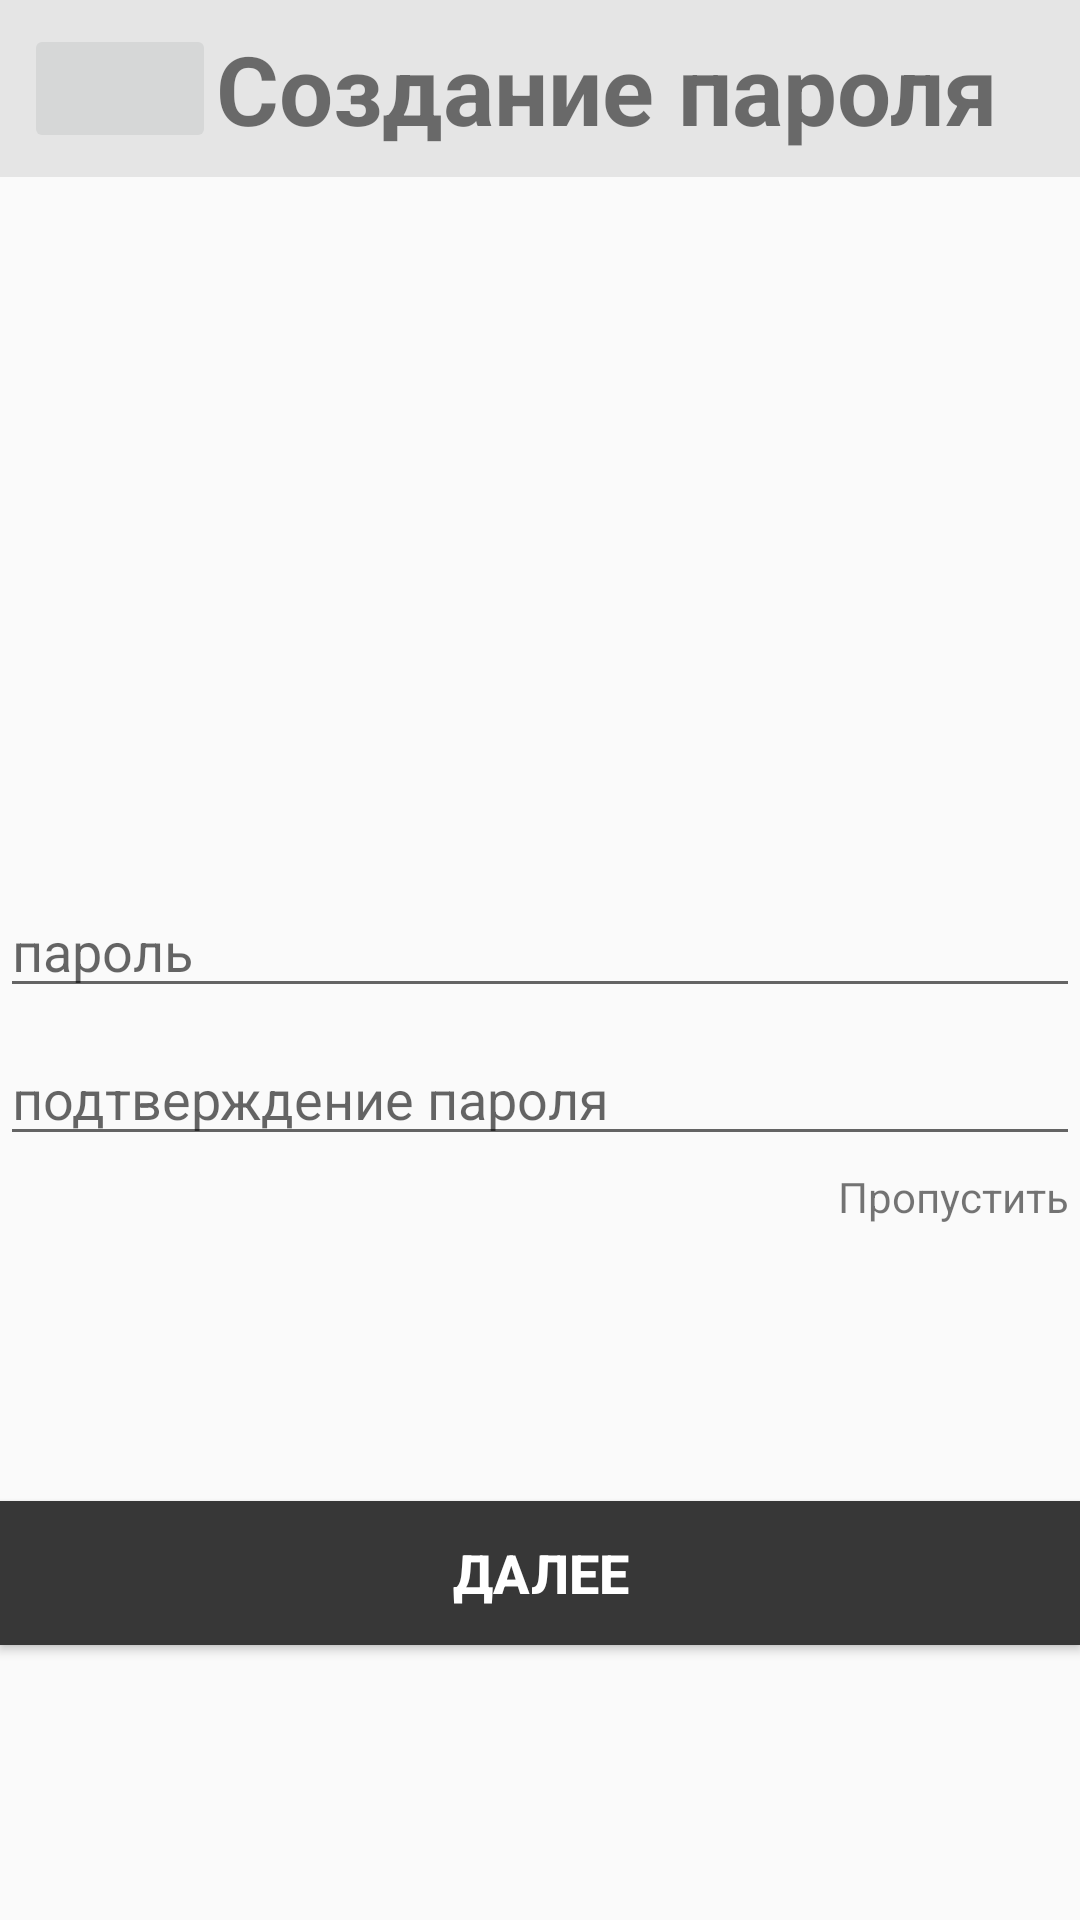

Layout XML and referenced resources for this Android screen:
<!-- AndroidManifest.xml: application theme Theme.MedApp -->
<!-- res/layout/activity_password_create.xml -->
<?xml version="1.0" encoding="utf-8"?>
<androidx.constraintlayout.widget.ConstraintLayout xmlns:android="http://schemas.android.com/apk/res/android"
    xmlns:app="http://schemas.android.com/apk/res-auto"
    xmlns:tools="http://schemas.android.com/tools"
    android:layout_width="match_parent"
    android:layout_height="match_parent"
    tools:context=".activities.login.PasswordCreateActivity">

    <Button
        android:id="@+id/paswdCreate_nextBtn"
        style="@style/mainBtnStyle"
        android:layout_width="match_parent"
        android:layout_height="wrap_content"
        android:text="Далее"
        app:layout_constraintBottom_toBottomOf="parent"
        app:layout_constraintEnd_toEndOf="parent"
        app:layout_constraintStart_toStartOf="parent"
        app:layout_constraintTop_toBottomOf="@+id/paswdCreate_btns" />

    <LinearLayout
        android:id="@+id/paswdCreate_btns"
        android:layout_width="match_parent"
        android:layout_height="wrap_content"
        android:orientation="vertical"
        app:layout_constraintBottom_toBottomOf="parent"
        app:layout_constraintEnd_toEndOf="parent"
        app:layout_constraintStart_toStartOf="parent"
        app:layout_constraintTop_toBottomOf="@+id/textView2">

        <EditText
            android:id="@+id/paswdCreate_paswdET"
            android:layout_width="match_parent"
            android:layout_height="wrap_content"
            android:layout_marginVertical="4dp"
            android:drawableStart="@drawable/baseline_password_24"
            android:ems="10"
            android:hint="пароль"
            android:inputType="textPassword" />

        <EditText
            android:id="@+id/paswdCreate_paswdConfirmET"
            android:layout_width="match_parent"
            android:layout_height="wrap_content"
            android:layout_marginVertical="4dp"
            android:drawableStart="@drawable/baseline_password_24"
            android:ems="10"
            android:hint="подтверждение пароля"
            android:inputType="textPassword" />

        <TextView
            android:id="@+id/paswdCreate_skipBtn"
            android:layout_width="match_parent"
            android:layout_height="wrap_content"
            android:layout_marginHorizontal="4dp"
            android:text="Пропустить"
            android:textAlignment="textEnd" />

    </LinearLayout>

    <LinearLayout
        android:id="@+id/textView2"
        android:layout_width="match_parent"
        android:layout_height="wrap_content"
        android:background="@color/main_transdp"
        android:padding="8dp"
        app:layout_constraintEnd_toEndOf="parent"
        app:layout_constraintStart_toStartOf="parent"
        app:layout_constraintTop_toTopOf="parent">

        <ImageButton
            android:id="@+id/paswdCreate_homeBtn"
            android:layout_width="64dp"
            android:layout_height="match_parent"
            android:layout_gravity="center"
            app:srcCompat="@drawable/baseline_home_24" />

        <TextView
            android:id="@+id/textView3"
            android:layout_width="0dp"
            android:layout_height="wrap_content"
            android:layout_weight="1"
            android:text="Создание пароля"
            android:textSize="32sp"
            android:textStyle="bold"
            app:layout_constraintEnd_toEndOf="parent"
            app:layout_constraintStart_toStartOf="parent"
            app:layout_constraintTop_toTopOf="parent" />
    </LinearLayout>
</androidx.constraintlayout.widget.ConstraintLayout>
<!-- resources referenced by this layout -->
<resources>
  <color name="main_transdp">#16000000</color>
  <style name="mainBtnStyle">
          <item name="android:layout_width">match_parent</item>
          <item name="android:layout_height">wrap_content</item>
          <item name="android:background">@color/main_color1</item>
          <item name="android:textColor">@color/white</item>
          <item name="android:layout_marginVertical">4dp</item>
          <item name="android:textStyle">bold</item>
          <item name="android:textSize">18sp</item>
          <item name="android:paddingHorizontal">4dp</item>
      </style>
  <style name="Theme.MedApp" parent="Base.Theme.MedApp" />
  <color name="main_color1">#373737</color>
  <color name="white">#FFFFFFFF</color>
  <style name="Base.Theme.MedApp" parent="Theme.AppCompat.Light.NoActionBar">
          
          
      </style>
</resources>
